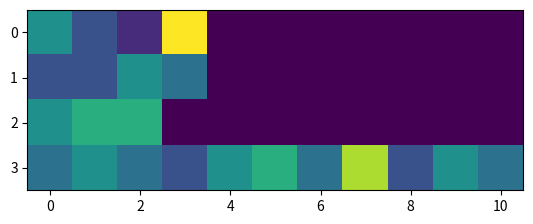

Reproduce this figure in Python.
import numpy as np
import matplotlib.pyplot as plt

test_sentence = "This is a sentence. So is this one. This one's short. But this one is very long, the longest of them all."

def make_bookmap(sentence):
    book_map = []
    longest_line = 0
    line_map = sentence.split('.')

    for line in line_map:
        this_line_map = line.split(' ')
        line_count_map = []

        for word in this_line_map:
            wordlength = len(word)
            if wordlength > 0:
                line_count_map.append(wordlength)
        this_line_map_size = len(line_count_map)
        if this_line_map_size > 0:
            book_map.append(line_count_map)
            if this_line_map_size > longest_line:
                longest_line = this_line_map_size

    return book_map, longest_line


book_map, longest_line = make_bookmap(test_sentence)

def pad_with_zeroes(book_map, longest_line):
    for line in book_map:
        word_count = len(line)
        if word_count < longest_line:
            for i in range(longest_line - word_count):
                line.append(0)

pad_with_zeroes(book_map, longest_line)

a = np.asarray(book_map)
plt.imshow(a, interpolation='nearest')
plt.show()